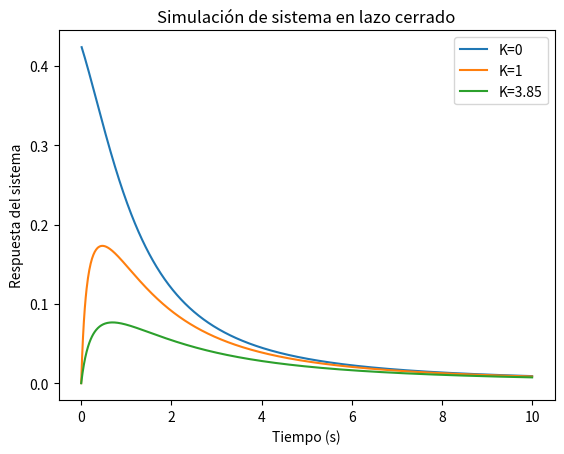

Generate this figure with matplotlib:
import numpy as np
import matplotlib.pyplot as plt

def step(K):
    num = 1.35 * (1 + 1/(2.5 * s) + 0.37 * s)
    den = s**2 + s + 2.35 + K * num
    return 1/den

s = np.linspace(0, 10, 1000)

# Caso K = 0 (inestable)
y1 = step(0)
plt.plot(s, y1, label="K=0")

# Caso K = 1 (estable)
y2 = step(1)
plt.plot(s, y2, label="K=1")

# Caso K marginalmente estable
Kc = 3.85
y3 = step(Kc)
plt.plot(s, y3, label="K={}".format(Kc))

plt.xlabel("Tiempo (s)")
plt.ylabel("Respuesta del sistema")
plt.title("Simulación de sistema en lazo cerrado")
plt.legend()
plt.show()
